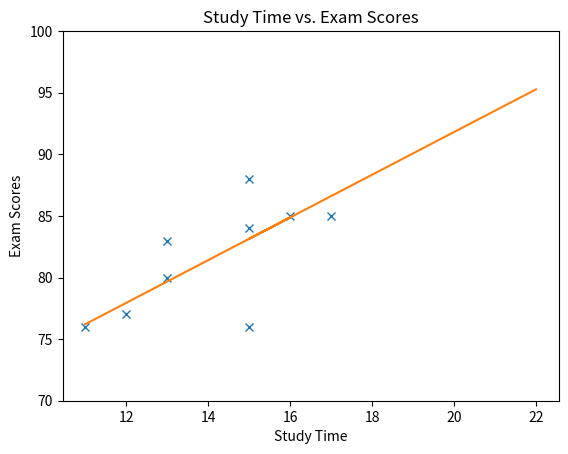

This figure's Python source:
import numpy as np
import matplotlib.pyplot as plt
'''
leastSquares Function: Solves the least squares fit problem. Sets up
                       a Vondermonde matrix, A, where the first column
                       is all ones, and any succesive column will contain
                       the values from the 'x' array raised to the 'n - 1'
                       power. For example, the second column of A will contain
                       'x' values, the third column will contain 'x**2' values
                       and so on. B is a vector containing the values from the
                       'y' array. N is the degree of our fit. 'c' will be a 2-d
                       array (or matrix) containing our constant values for our
                       fit. In this example it will only contain the slope and
                       y-intercept since it is a linear model
                       
Input:   x -   An array of our predictor variables.
         y -   An arrray of our outcome variables.
         N -   The degree of our fit.
'''
def leastSquares(x, y, N):
	n = len(x)
	A = np.matrix(np.ones((n, N+1)))
	B = np.matrix(y)
	B = B.T

	for i in range(1, N+1):
		A[0:n, i] = np.multiply(A[0:n, i-1], np.matrix(x).T)

	c = np.linalg.solve((A.T*A), (A.T*B))
	return np.array(c)

#The following arrays 'x' and 'y' will be used for plotting our data points.
x = [11, 12, 13, 13, 15, 15, 16, 15, 17]
y = [76, 77, 80, 83, 76, 84, 85, 88, 85]

#The following arrays 'x1' and 'y1' will be used for our linear regression model
x1 = [11, 12, 13, 13, 15, 15, 16, 15, 17, 20, 21, 22]
y1 = [76, 77, 80, 83, 76, 84, 85, 88, 85, 90, 93, 98]

b,m = leastSquares(x1,y1,1)     #b is the y-intercept, m is the slope (linear model)
bestFit = b + m*x1              #Note: this is our model, it will change if we need a non-linear model
fig, ax = plt.subplots()
ax.set_title('Study Time vs. Exam Scores')
ax.set_xlabel('Study Time')
ax.set_ylabel('Exam Scores')
ax.set_ylim(70, 100)

ax.plot(x,y,'x',x1, bestFit)
plt.show()
